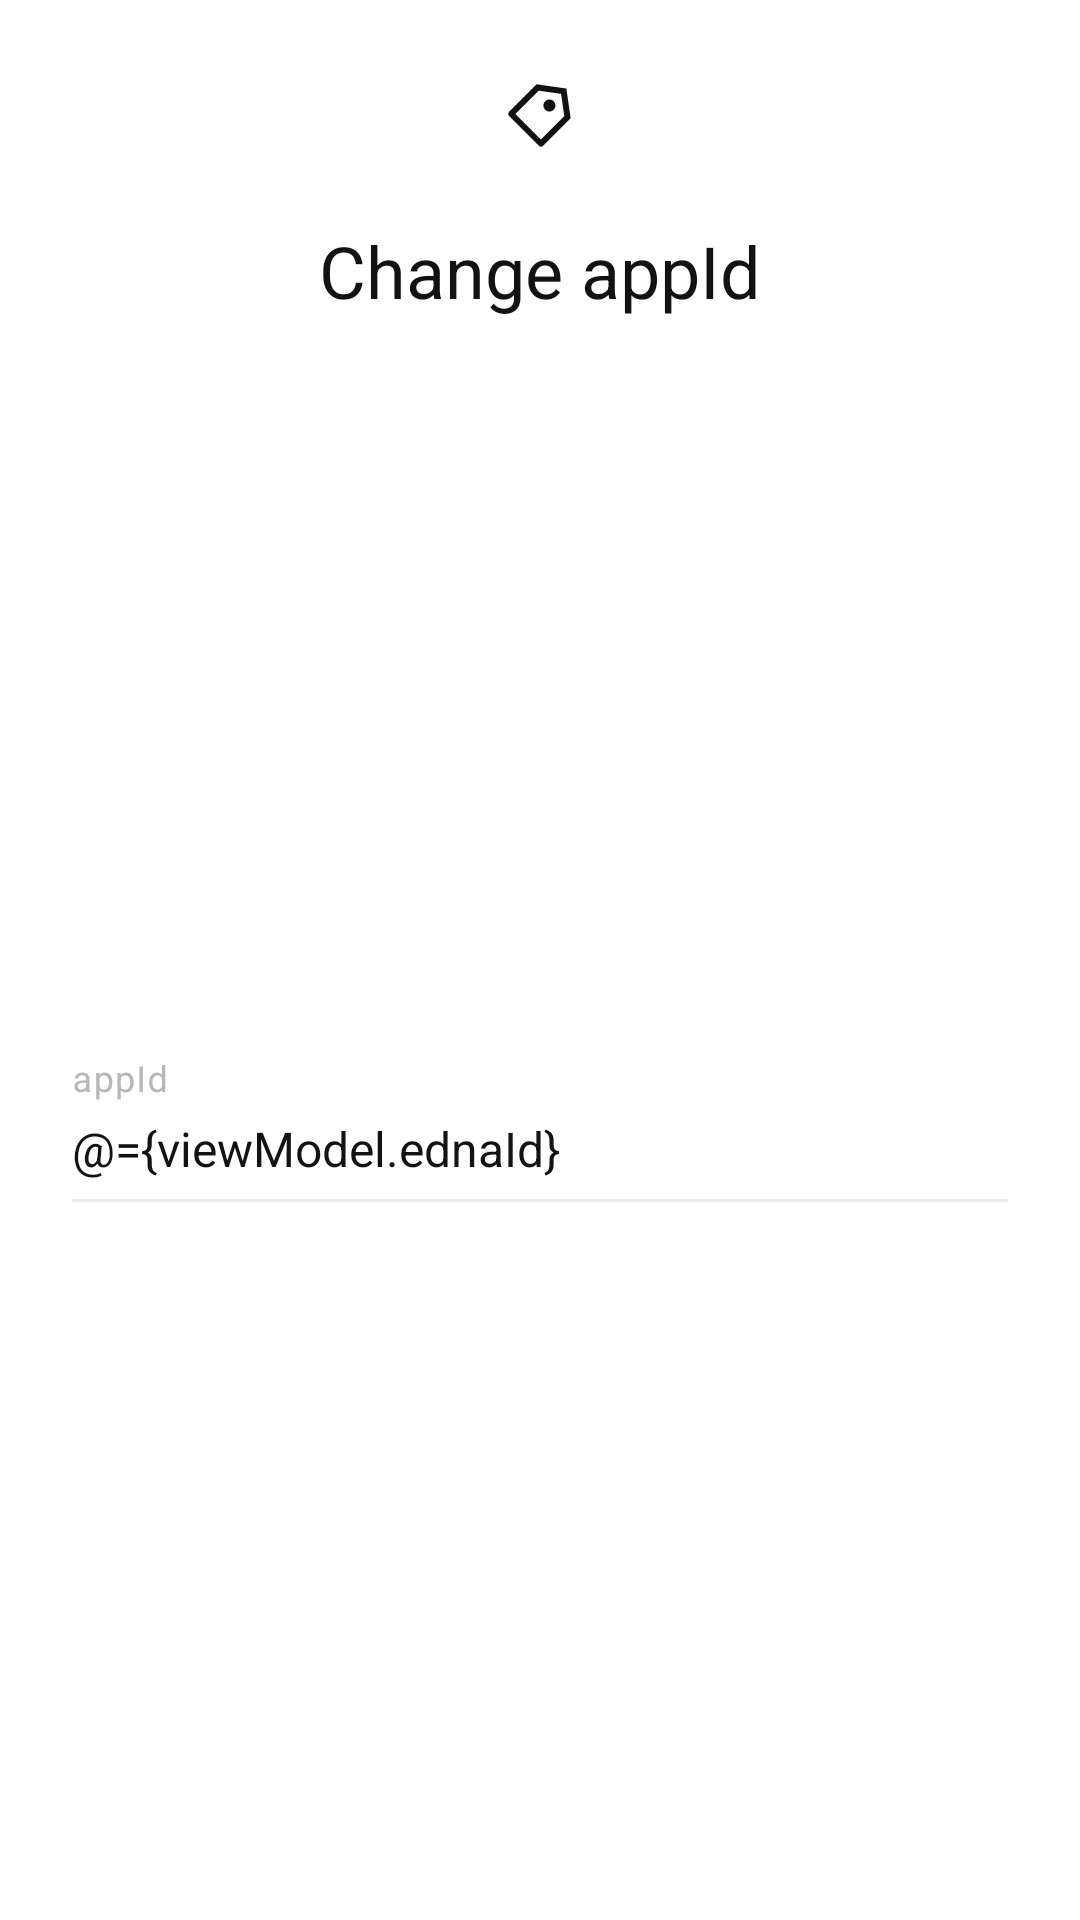

Android layout source for this screen:
<!-- AndroidManifest.xml: application theme AppTheme -->
<!-- res/layout/change_app_id_dialog.xml -->
<?xml version="1.0" encoding="utf-8"?>
<layout>

    <data>

        <variable
            name="viewModel"
            type="com.edna.android.push.demo_x.changeappid.ChangeAppIdViewModel" />
    </data>

    <androidx.constraintlayout.widget.ConstraintLayout xmlns:android="http://schemas.android.com/apk/res/android"
        xmlns:app="http://schemas.android.com/apk/res-auto"
        xmlns:tools="http://schemas.android.com/tools"
        android:layout_width="match_parent"
        android:layout_height="wrap_content"
        android:paddingStart="24dp"
        android:paddingEnd="24dp">

        <ImageView
            android:id="@+id/changeAppIdIcon"
            android:layout_width="wrap_content"
            android:layout_height="wrap_content"
            android:layout_marginTop="26dp"
            android:src="@drawable/ic_change_app_id_black"
            app:layout_constraintEnd_toEndOf="parent"
            app:layout_constraintStart_toStartOf="parent"
            app:layout_constraintTop_toTopOf="parent" />

        <TextView
            android:id="@+id/loginTitle"
            style="@style/TextPrimary"
            android:layout_width="0dp"
            android:layout_height="wrap_content"
            android:layout_marginTop="24dp"
            android:text="@string/appid_change_header"
            android:textAlignment="center"
            android:textSize="24sp"
            app:layout_constraintEnd_toEndOf="parent"
            app:layout_constraintStart_toStartOf="parent"
            app:layout_constraintTop_toBottomOf="@+id/changeAppIdIcon" />

        <com.google.android.material.textfield.TextInputLayout
            android:id="@+id/edna_id_text_input_layout"
            android:layout_width="match_parent"
            android:layout_height="wrap_content"
            android:hint="@string/appid_change_hint"
            android:layout_marginBottom="18dp"
            android:paddingTop="18dp"
            android:theme="@style/EditTextStyle"
            android:textColorHint="@color/grayContent"
            app:hintTextColor="@color/grayContent"
            app:endIconMode="clear_text"
            app:boxBackgroundMode="none"
            app:layout_constraintBottom_toBottomOf="parent"
            app:layout_constraintEnd_toEndOf="parent"
            app:layout_constraintStart_toStartOf="parent"
            app:layout_constraintTop_toBottomOf="@+id/loginTitle">

            <com.google.android.material.textfield.TextInputEditText
                android:id="@+id/editTextAppId"
                style="@style/TextPrimary"
                android:layout_marginTop="19dp"
                android:paddingTop="8dp"
                android:textColorHighlight="@color/grayContent"
                android:textColorHint="@color/grayContent"
                android:text="@={viewModel.ednaId}"
                android:layout_width="match_parent"
                android:layout_height="wrap_content"
                app:boxBackgroundMode="none"
                android:background="@android:color/white" />

        </com.google.android.material.textfield.TextInputLayout>

        <View
            android:id="@+id/divider2"
            style="@style/Divider"
            android:layout_width="match_parent"
            android:layout_height="1dp"
            android:layout_marginTop="6dp"
            app:layout_constraintEnd_toEndOf="parent"
            app:layout_constraintStart_toStartOf="parent"
            app:layout_constraintTop_toBottomOf="@+id/edna_id_text_input_layout" />
    </androidx.constraintlayout.widget.ConstraintLayout>
</layout>
<!-- resources referenced by this layout -->
<resources>
  <color name="grayContent">#B7B7B7</color>
  <!-- drawable ic_change_app_id_black (drawable) -->
  <vector xmlns:android="http://schemas.android.com/apk/res/android" xmlns:aapt="http://schemas.android.com/aapt"
  android:viewportWidth="24"
  android:viewportHeight="24"
  android:width="24dp"
  android:height="24dp">
  <path
      android:pathData="M10.8998 2.09961L20.7988 3.51461L22.2128 13.4146L13.0208 22.6066C12.8333 22.7941 12.579 22.8994 12.3138 22.8994C12.0487 22.8994 11.7944 22.7941 11.6068 22.6066L1.70685 12.7066C1.51938 12.5191 1.41406 12.2648 1.41406 11.9996C1.41406 11.7344 1.51938 11.4801 1.70685 11.2926L10.8998 2.09961ZM11.6068 4.22161L3.82785 11.9996L12.3138 20.4846L20.0918 12.7066L19.0318 5.28161L11.6068 4.22161ZM13.7268 10.5856C13.3517 10.2103 13.141 9.70139 13.1411 9.17076C13.1411 8.90801 13.1929 8.64785 13.2935 8.40513C13.3941 8.1624 13.5415 7.94186 13.7273 7.75611C13.9132 7.57035 14.1338 7.42302 14.3765 7.32251C14.6193 7.22201 14.8795 7.1703 15.1422 7.17035C15.6728 7.17044 16.1817 7.38133 16.5568 7.75661C16.932 8.13189 17.1427 8.64083 17.1426 9.17146C17.1425 9.7021 16.9316 10.211 16.5563 10.5861C16.1811 10.9613 15.6721 11.172 15.1415 11.1719C14.6109 11.1718 14.102 10.9609 13.7268 10.5856Z"
      android:fillColor="#121212" />
  </vector>
  <string name="appid_change_header">Change appId</string>
  <string name="appid_change_hint">appId</string>
  <style name="Divider">
          <item name="android:background">@color/grey100</item>
      </style>
  <style name="EditTextStyle" parent="Theme.AppCompat.DayNight">
          <item name="android:background">@android:color/transparent</item>
          <item name="colorAccent">@color/colorPrimary</item>
          <item name="android:backgroundTint">@android:color/transparent</item>
      </style>
  <style name="TextPrimary">
          <item name="android:textSize">16sp</item>
          <item name="android:textColor">@color/colorPrimary</item>
      </style>
  <style name="AppTheme" parent="Theme.MaterialComponents.DayNight">
          <item name="colorPrimary">@color/grey900</item>
          <item name="colorPrimaryDark">@android:color/black</item>
          <item name="colorAccent">@color/colorAccent</item>
          <item name="windowActionBar">false</item>
          <item name="windowNoTitle">true</item>
          <item name="backgroundColor">@android:color/white</item>
          <item name="divider_color">@color/grey100</item>
      </style>
  <color name="grey100">#ECECEC</color>
  <color name="colorPrimary">#121212</color>
  <color name="grey900">#121212</color>
  <color name="colorAccent">#03DAC5</color>
</resources>
